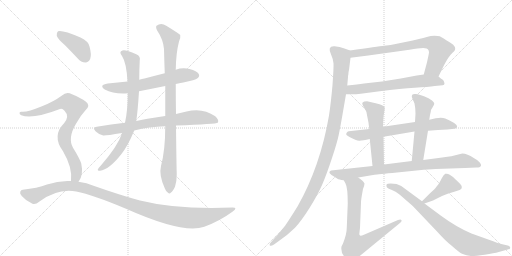
t = 0.00 s
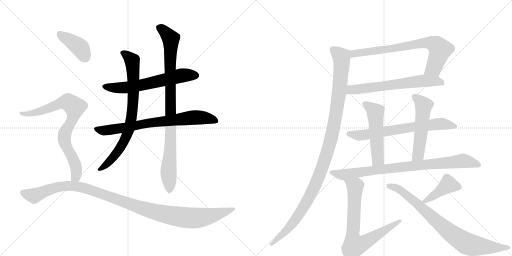
t = 2.88 s
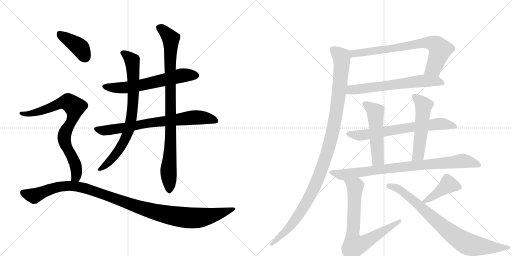
t = 5.76 s
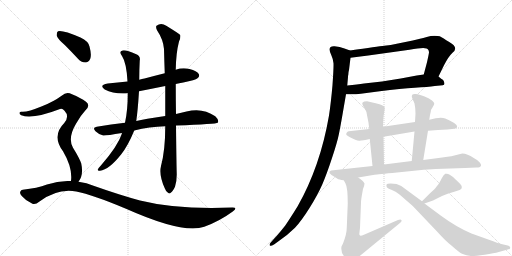
t = 8.65 s
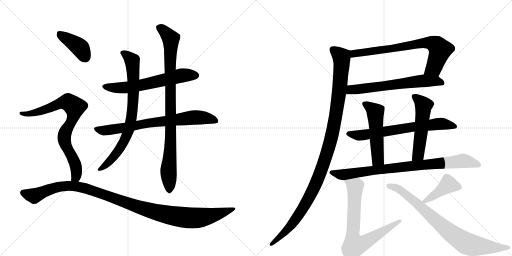
t = 11.53 s
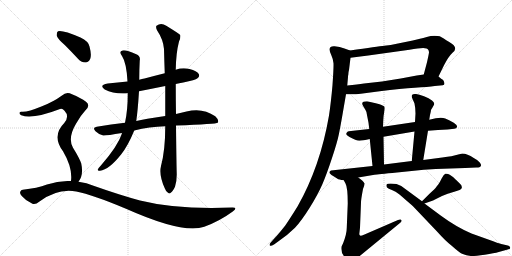
t = 14.41 s

The animated SVG that drew these frames (rendered in a browser with its animation timeline set to each time). Animation: 17 CSS @keyframes rules; one cycle of 14.41 s.

<svg version="1.1" viewBox="0 0 2048 1024" xmlns="http://www.w3.org/2000/svg">
  <g stroke="lightgray" stroke-dasharray="1,1" stroke-width="1" transform="scale(4, 4)">
    <line x1="0" y1="0" x2="256" y2="256"></line>
    <line x1="256" y1="0" x2="0" y2="256"></line>
    <line x1="128" y1="0" x2="128" y2="256"></line>
    <line x1="0" y1="128" x2="256" y2="128"></line>
    <line x1="256" y1="0" x2="512" y2="256"></line>
    <line x1="512" y1="0" x2="256" y2="256"></line>
    <line x1="384" y1="0" x2="384" y2="256"></line>
    <line x1="256" y1="128" x2="512" y2="128"></line>
  </g>
<g transform="scale(1, -1) translate(0, -850)">
   <style type="text/css">
    @keyframes keyframes0 {
      from {
       stroke: black;
       stroke-dashoffset: 622;
       stroke-width: 128;
       }
       67% {
       animation-timing-function: step-end;
       stroke: black;
       stroke-dashoffset: 0;
       stroke-width: 128;
       }
       to {
       stroke: black;
       stroke-width: 1024;
       }
       }
       #make-me-a-hanzi-animation-0 {
         animation: keyframes0 0.756185s both;
         animation-delay: 0.000000s;
         animation-timing-function: linear;
       }
    @keyframes keyframes1 {
      from {
       stroke: black;
       stroke-dashoffset: 748;
       stroke-width: 128;
       }
       71% {
       animation-timing-function: step-end;
       stroke: black;
       stroke-dashoffset: 0;
       stroke-width: 128;
       }
       to {
       stroke: black;
       stroke-width: 1024;
       }
       }
       #make-me-a-hanzi-animation-1 {
         animation: keyframes1 0.858724s both;
         animation-delay: 0.756185s;
         animation-timing-function: linear;
       }
    @keyframes keyframes2 {
      from {
       stroke: black;
       stroke-dashoffset: 782;
       stroke-width: 128;
       }
       72% {
       animation-timing-function: step-end;
       stroke: black;
       stroke-dashoffset: 0;
       stroke-width: 128;
       }
       to {
       stroke: black;
       stroke-width: 1024;
       }
       }
       #make-me-a-hanzi-animation-2 {
         animation: keyframes2 0.886393s both;
         animation-delay: 1.614909s;
         animation-timing-function: linear;
       }
    @keyframes keyframes3 {
      from {
       stroke: black;
       stroke-dashoffset: 924;
       stroke-width: 128;
       }
       75% {
       animation-timing-function: step-end;
       stroke: black;
       stroke-dashoffset: 0;
       stroke-width: 128;
       }
       to {
       stroke: black;
       stroke-width: 1024;
       }
       }
       #make-me-a-hanzi-animation-3 {
         animation: keyframes3 1.001953s both;
         animation-delay: 2.501302s;
         animation-timing-function: linear;
       }
    @keyframes keyframes4 {
      from {
       stroke: black;
       stroke-dashoffset: 401;
       stroke-width: 128;
       }
       57% {
       animation-timing-function: step-end;
       stroke: black;
       stroke-dashoffset: 0;
       stroke-width: 128;
       }
       to {
       stroke: black;
       stroke-width: 1024;
       }
       }
       #make-me-a-hanzi-animation-4 {
         animation: keyframes4 0.576335s both;
         animation-delay: 3.503255s;
         animation-timing-function: linear;
       }
    @keyframes keyframes5 {
      from {
       stroke: black;
       stroke-dashoffset: 796;
       stroke-width: 128;
       }
       72% {
       animation-timing-function: step-end;
       stroke: black;
       stroke-dashoffset: 0;
       stroke-width: 128;
       }
       to {
       stroke: black;
       stroke-width: 1024;
       }
       }
       #make-me-a-hanzi-animation-5 {
         animation: keyframes5 0.897786s both;
         animation-delay: 4.079590s;
         animation-timing-function: linear;
       }
    @keyframes keyframes6 {
      from {
       stroke: black;
       stroke-dashoffset: 1130;
       stroke-width: 128;
       }
       79% {
       animation-timing-function: step-end;
       stroke: black;
       stroke-dashoffset: 0;
       stroke-width: 128;
       }
       to {
       stroke: black;
       stroke-width: 1024;
       }
       }
       #make-me-a-hanzi-animation-6 {
         animation: keyframes6 1.169596s both;
         animation-delay: 4.977376s;
         animation-timing-function: linear;
       }
    @keyframes keyframes7 {
      from {
       stroke: black;
       stroke-dashoffset: 742;
       stroke-width: 128;
       }
       71% {
       animation-timing-function: step-end;
       stroke: black;
       stroke-dashoffset: 0;
       stroke-width: 128;
       }
       to {
       stroke: black;
       stroke-width: 1024;
       }
       }
       #make-me-a-hanzi-animation-7 {
         animation: keyframes7 0.853841s both;
         animation-delay: 6.146973s;
         animation-timing-function: linear;
       }
    @keyframes keyframes8 {
      from {
       stroke: black;
       stroke-dashoffset: 642;
       stroke-width: 128;
       }
       68% {
       animation-timing-function: step-end;
       stroke: black;
       stroke-dashoffset: 0;
       stroke-width: 128;
       }
       to {
       stroke: black;
       stroke-width: 1024;
       }
       }
       #make-me-a-hanzi-animation-8 {
         animation: keyframes8 0.772461s both;
         animation-delay: 7.000814s;
         animation-timing-function: linear;
       }
    @keyframes keyframes9 {
      from {
       stroke: black;
       stroke-dashoffset: 1126;
       stroke-width: 128;
       }
       79% {
       animation-timing-function: step-end;
       stroke: black;
       stroke-dashoffset: 0;
       stroke-width: 128;
       }
       to {
       stroke: black;
       stroke-width: 1024;
       }
       }
       #make-me-a-hanzi-animation-9 {
         animation: keyframes9 1.166341s both;
         animation-delay: 7.773275s;
         animation-timing-function: linear;
       }
    @keyframes keyframes10 {
      from {
       stroke: black;
       stroke-dashoffset: 686;
       stroke-width: 128;
       }
       69% {
       animation-timing-function: step-end;
       stroke: black;
       stroke-dashoffset: 0;
       stroke-width: 128;
       }
       to {
       stroke: black;
       stroke-width: 1024;
       }
       }
       #make-me-a-hanzi-animation-10 {
         animation: keyframes10 0.808268s both;
         animation-delay: 8.939616s;
         animation-timing-function: linear;
       }
    @keyframes keyframes11 {
      from {
       stroke: black;
       stroke-dashoffset: 521;
       stroke-width: 128;
       }
       63% {
       animation-timing-function: step-end;
       stroke: black;
       stroke-dashoffset: 0;
       stroke-width: 128;
       }
       to {
       stroke: black;
       stroke-width: 1024;
       }
       }
       #make-me-a-hanzi-animation-11 {
         animation: keyframes11 0.673991s both;
         animation-delay: 9.747884s;
         animation-timing-function: linear;
       }
    @keyframes keyframes12 {
      from {
       stroke: black;
       stroke-dashoffset: 530;
       stroke-width: 128;
       }
       63% {
       animation-timing-function: step-end;
       stroke: black;
       stroke-dashoffset: 0;
       stroke-width: 128;
       }
       to {
       stroke: black;
       stroke-width: 1024;
       }
       }
       #make-me-a-hanzi-animation-12 {
         animation: keyframes12 0.681315s both;
         animation-delay: 10.421875s;
         animation-timing-function: linear;
       }
    @keyframes keyframes13 {
      from {
       stroke: black;
       stroke-dashoffset: 851;
       stroke-width: 128;
       }
       73% {
       animation-timing-function: step-end;
       stroke: black;
       stroke-dashoffset: 0;
       stroke-width: 128;
       }
       to {
       stroke: black;
       stroke-width: 1024;
       }
       }
       #make-me-a-hanzi-animation-13 {
         animation: keyframes13 0.942546s both;
         animation-delay: 11.103190s;
         animation-timing-function: linear;
       }
    @keyframes keyframes14 {
      from {
       stroke: black;
       stroke-dashoffset: 744;
       stroke-width: 128;
       }
       71% {
       animation-timing-function: step-end;
       stroke: black;
       stroke-dashoffset: 0;
       stroke-width: 128;
       }
       to {
       stroke: black;
       stroke-width: 1024;
       }
       }
       #make-me-a-hanzi-animation-14 {
         animation: keyframes14 0.855469s both;
         animation-delay: 12.045736s;
         animation-timing-function: linear;
       }
    @keyframes keyframes15 {
      from {
       stroke: black;
       stroke-dashoffset: 419;
       stroke-width: 128;
       }
       58% {
       animation-timing-function: step-end;
       stroke: black;
       stroke-dashoffset: 0;
       stroke-width: 128;
       }
       to {
       stroke: black;
       stroke-width: 1024;
       }
       }
       #make-me-a-hanzi-animation-15 {
         animation: keyframes15 0.590983s both;
         animation-delay: 12.901204s;
         animation-timing-function: linear;
       }
    @keyframes keyframes16 {
      from {
       stroke: black;
       stroke-dashoffset: 817;
       stroke-width: 128;
       }
       73% {
       animation-timing-function: step-end;
       stroke: black;
       stroke-dashoffset: 0;
       stroke-width: 128;
       }
       to {
       stroke: black;
       stroke-width: 1024;
       }
       }
       #make-me-a-hanzi-animation-16 {
         animation: keyframes16 0.914876s both;
         animation-delay: 13.492187s;
         animation-timing-function: linear;
       }
</style>
<path d="M 703 514 Q 716 518 733 520 Q 782 530 790 537 Q 800 544 795 554 Q 788 566 758 574 Q 730 581 703 571 L 659 557 Q 619 547 578 536 Q 568 535 557 531 L 510 524 Q 471 520 431 516 Q 394 510 419 492 Q 455 473 511 477 L 556 485 Q 607 495 661 506 L 703 514 Z" fill="lightgray"></path> 
<path d="M 704 348 Q 866 354 871 359 Q 871 360 872 361 Q 876 371 861 385 Q 810 421 746 404 Q 725 400 704 394 L 661 386 Q 577 374 545 366 L 500 359 Q 445 353 387 343 Q 368 340 382 325 Q 395 312 413 308 Q 423 307 488 318 L 537 328 Q 597 343 661 345 L 704 348 Z" fill="lightgray"></path> 
<path d="M 557 531 Q 557 570 559 608 Q 563 626 545 633 Q 502 652 490 648 Q 474 644 488 626 Q 506 599 510 524 L 511 477 Q 511 408 500 359 L 488 318 Q 487 317 487 314 Q 471 266 406 191 Q 394 178 391 172 Q 390 165 400 167 Q 436 171 485 233 Q 512 267 537 328 L 545 366 Q 551 405 556 485 L 557 531 Z" fill="lightgray"></path> 
<path d="M 644 186 Q 635 150 659 97 Q 665 81 672 79 Q 678 73 684 80 Q 691 84 700 103 Q 707 125 707 152 Q 706 179 704 348 L 704 394 Q 703 449 703 514 L 703 571 Q 704 638 716 684 Q 723 697 721 710 Q 714 717 665 747 Q 644 762 626 747 Q 622 743 628 729 Q 653 692 656 654 Q 657 609 659 557 L 661 506 Q 661 448 661 386 L 661 345 Q 661 249 644 186 Z" fill="lightgray"></path> 
<path d="M 259 670 Q 284 645 311 616 Q 324 600 342 600 Q 354 600 361 615 Q 367 631 358 664 Q 354 685 322 700 Q 249 731 232 725 Q 226 721 227 707 Q 231 694 259 670 Z" fill="lightgray"></path> 
<path d="M 314 123 Q 335 150 325 196 Q 318 217 292 259 Q 270 298 304 355 Q 323 389 342 409 Q 363 428 344 443 Q 323 459 288 473 Q 266 486 248 468 Q 214 443 168 425 Q 107 400 87 403 Q 80 404 78 399 Q 77 393 85 389 Q 128 371 240 414 Q 249 418 258 407 Q 279 385 257 358 Q 206 307 252 245 Q 291 179 284 126 C 282 96 299 97 314 123 Z" fill="lightgray"></path> 
<path d="M 284 126 Q 236 129 188 112 Q 149 97 91 91 Q 84 91 81 83 Q 78 76 87 66 Q 103 47 128 36 Q 140 29 158 44 Q 231 98 305 84 Q 371 71 504 15 Q 733 -87 817 -57 Q 878 -35 931 4 Q 953 20 930 20 Q 708 11 560 48 Q 479 70 377 106 Q 346 119 314 123 L 284 126 Z" fill="lightgray"></path> 
<path d="M 1754 544 L 1776 589 Q 1794 624 1810 639 Q 1837 659 1797 682 Q 1784 690 1775 696 Q 1765 702 1759 705 Q 1753 707 1738 707 Q 1723 707 1707 702 Q 1691 697 1684 696 L 1651 688 L 1592 676 Q 1561 669 1537 667 Q 1512 664 1400 648 C 1370 644 1372 615 1402 619 L 1473 628 L 1638 651 Q 1708 665 1712 652 Q 1716 648 1716 640 Q 1715 632 1708 601 L 1695 552 C 1687 523 1741 517 1754 544 Z" fill="lightgray"></path> 
<path d="M 1384 473 L 1406 473 Q 1414 472 1443 475 L 1519 485 Q 1605 496 1659 499 Q 1713 502 1739 506 L 1771 509 Q 1778 510 1778 517 Q 1775 530 1770 532 Q 1764 534 1760 539 Q 1756 543 1754 544 C 1739 558 1725 556 1695 552 L 1667 548 L 1603 536 L 1528 524 L 1456 516 Q 1431 512 1389 508 C 1359 505 1354 473 1384 473 Z" fill="lightgray"></path> 
<path d="M 1325 630 Q 1332 615 1334 597 Q 1335 579 1330 510 Q 1324 441 1316 388 Q 1281 184 1190 24 Q 1155 -32 1141 -52 Q 1112 -89 1098 -103 L 1082 -121 Q 1077 -126 1079 -132 Q 1083 -136 1096 -128 L 1114 -115 Q 1153 -88 1180 -61 Q 1206 -33 1238 18 Q 1270 69 1289 112 Q 1307 154 1328 218 Q 1349 281 1355 311 Q 1361 340 1369 386 L 1384 473 L 1389 508 L 1392 542 L 1392 547 L 1393 549 Q 1393 561 1396 570 L 1402 619 C 1405 646 1405 646 1400 648 L 1378 656 Q 1359 664 1338 665 Q 1307 667 1325 630 Z" fill="lightgray"></path> 
<path d="M 1712 327 L 1752 330 L 1790 332 L 1817 335 Q 1826 336 1828 342.5 Q 1830 349 1815 359 Q 1795 370 1781 376 Q 1767 382 1743 377 L 1717 371 L 1660 362 L 1532 343 L 1477 334 L 1404 326 Q 1393 325 1390 323 Q 1386 319 1385 315 Q 1383 310 1398 302 Q 1425 287 1438 287.5 Q 1451 288 1479 294 L 1534 303 L 1658 324 L 1712 327 Z" fill="lightgray"></path> 
<path d="M 1532 343 L 1533 368 Q 1534 389 1537 403 Q 1540 417 1538 422 Q 1536 427 1518 433 Q 1500 438 1494 439 L 1468 445 Q 1441 445 1452 427 L 1462 410 Q 1467 402 1467 395 L 1474 359 L 1477 334 L 1479 294 L 1490 186 C 1493 156 1537 162 1536 192 L 1534 303 L 1532 343 Z" fill="lightgray"></path> 
<path d="M 1693 210 L 1712 327 L 1717 371 L 1720 390 Q 1724 406 1724 410 L 1725 412 Q 1726 413 1736 431 Q 1740 438 1728 448 Q 1716 458 1696 465 Q 1676 472 1664 474 Q 1652 475 1649 471 Q 1645 467 1649 457 L 1658 436 Q 1662 418 1662 396 L 1660 362 L 1658 324 L 1647 206 C 1644 176 1688 180 1693 210 Z" fill="lightgray"></path> 
<path d="M 1433 140 L 1498 151 Q 1510 153 1588 160 L 1695 171 L 1743 174 L 1861 178 L 1905 180 Q 1921 180 1923 186 Q 1927 190 1919 200 Q 1911 210 1895 218 Q 1869 236 1849 236 L 1825 230 Q 1814 226 1769 220 L 1693 210 L 1647 206 L 1536 192 L 1490 186 L 1324 168 Q 1317 164 1317.5 159 Q 1318 154 1350 135 Q 1355 132 1375 129 L 1433 140 Z" fill="lightgray"></path> 
<path d="M 1375 129 L 1382 116 Q 1391 100 1391 36 L 1387 -62 Q 1387 -86 1372 -124 L 1366 -136 Q 1362 -161 1380 -179 Q 1385 -187 1395 -192 Q 1404 -197 1409 -197 Q 1414 -196 1420 -191 Q 1425 -185 1428 -183 L 1601 -41 Q 1609 -34 1605 -30 Q 1603 -25 1592 -30 L 1458 -88 Q 1444 -94 1442 -93 Q 1439 -92 1437 -87 L 1440 -61 L 1444 40 Q 1444 52 1452 94 Q 1458 109 1458 116 Q 1454 126 1433 140 C 1409 158 1361 155 1375 129 Z" fill="lightgray"></path> 
<path d="M 1698 36 L 1732 48 L 1768 66 Q 1789 76 1817 83 Q 1845 90 1847 98 Q 1849 106 1841 114 Q 1816 139 1812 142 Q 1807 145 1799 151 Q 1790 157 1781 155 Q 1774 151 1766 135 Q 1758 118 1753 112 Q 1747 106 1745 102 Q 1742 97 1717 74 L 1688 45 C 1669 26 1670 26 1698 36 Z" fill="lightgray"></path> 
<path d="M 1586 114 Q 1549 119 1546 111 Q 1545 104 1548 100 Q 1553 95 1567.5 90 Q 1582 85 1598 72 L 1651 26 L 1750 -78 Q 1781 -113 1808 -134 Q 1839 -162 1851 -166 Q 1865 -173 1883 -173.5 Q 1901 -174 1939 -168.5 Q 1977 -163 1995 -158 L 2031 -148 Q 2041 -147 2041 -141 Q 2041 -135 2031 -132 L 2005 -126 Q 1997 -124 1953 -108 L 1886 -84 Q 1825 -58 1764 -13 L 1698 36 L 1688 45 L 1605 106 L 1586 114 Z" fill="lightgray"></path> 
      <clipPath id="make-me-a-hanzi-clip-0">
      <path d="M 703 514 Q 716 518 733 520 Q 782 530 790 537 Q 800 544 795 554 Q 788 566 758 574 Q 730 581 703 571 L 659 557 Q 619 547 578 536 Q 568 535 557 531 L 510 524 Q 471 520 431 516 Q 394 510 419 492 Q 455 473 511 477 L 556 485 Q 607 495 661 506 L 703 514 Z" fill="lightgray"></path>
      </clipPath>
      <path clip-path="url(#make-me-a-hanzi-clip-0)" d="M 423 505 L 501 499 L 727 548 L 784 548 " fill="none" id="make-me-a-hanzi-animation-0" stroke-dasharray="494 988" stroke-linecap="round"></path>

      <clipPath id="make-me-a-hanzi-clip-1">
      <path d="M 704 348 Q 866 354 871 359 Q 871 360 872 361 Q 876 371 861 385 Q 810 421 746 404 Q 725 400 704 394 L 661 386 Q 577 374 545 366 L 500 359 Q 445 353 387 343 Q 368 340 382 325 Q 395 312 413 308 Q 423 307 488 318 L 537 328 Q 597 343 661 345 L 704 348 Z" fill="lightgray"></path>
      </clipPath>
      <path clip-path="url(#make-me-a-hanzi-clip-1)" d="M 385 334 L 435 329 L 601 359 L 785 381 L 845 374 L 869 361 " fill="none" id="make-me-a-hanzi-animation-1" stroke-dasharray="620 1240" stroke-linecap="round"></path>

      <clipPath id="make-me-a-hanzi-clip-2">
      <path d="M 557 531 Q 557 570 559 608 Q 563 626 545 633 Q 502 652 490 648 Q 474 644 488 626 Q 506 599 510 524 L 511 477 Q 511 408 500 359 L 488 318 Q 487 317 487 314 Q 471 266 406 191 Q 394 178 391 172 Q 390 165 400 167 Q 436 171 485 233 Q 512 267 537 328 L 545 366 Q 551 405 556 485 L 557 531 Z" fill="lightgray"></path>
      </clipPath>
      <path clip-path="url(#make-me-a-hanzi-clip-2)" d="M 492 637 L 512 626 L 530 602 L 534 477 L 521 351 L 502 296 L 466 235 L 431 196 L 398 173 " fill="none" id="make-me-a-hanzi-animation-2" stroke-dasharray="654 1308" stroke-linecap="round"></path>

      <clipPath id="make-me-a-hanzi-clip-3">
      <path d="M 644 186 Q 635 150 659 97 Q 665 81 672 79 Q 678 73 684 80 Q 691 84 700 103 Q 707 125 707 152 Q 706 179 704 348 L 704 394 Q 703 449 703 514 L 703 571 Q 704 638 716 684 Q 723 697 721 710 Q 714 717 665 747 Q 644 762 626 747 Q 622 743 628 729 Q 653 692 656 654 Q 657 609 659 557 L 661 506 Q 661 448 661 386 L 661 345 Q 661 249 644 186 Z" fill="lightgray"></path>
      </clipPath>
      <path clip-path="url(#make-me-a-hanzi-clip-3)" d="M 637 741 L 683 695 L 684 311 L 674 175 L 677 92 " fill="none" id="make-me-a-hanzi-animation-3" stroke-dasharray="796 1592" stroke-linecap="round"></path>

      <clipPath id="make-me-a-hanzi-clip-4">
      <path d="M 259 670 Q 284 645 311 616 Q 324 600 342 600 Q 354 600 361 615 Q 367 631 358 664 Q 354 685 322 700 Q 249 731 232 725 Q 226 721 227 707 Q 231 694 259 670 Z" fill="lightgray"></path>
      </clipPath>
      <path clip-path="url(#make-me-a-hanzi-clip-4)" d="M 237 717 L 319 660 L 341 621 " fill="none" id="make-me-a-hanzi-animation-4" stroke-dasharray="273 546" stroke-linecap="round"></path>

      <clipPath id="make-me-a-hanzi-clip-5">
      <path d="M 314 123 Q 335 150 325 196 Q 318 217 292 259 Q 270 298 304 355 Q 323 389 342 409 Q 363 428 344 443 Q 323 459 288 473 Q 266 486 248 468 Q 214 443 168 425 Q 107 400 87 403 Q 80 404 78 399 Q 77 393 85 389 Q 128 371 240 414 Q 249 418 258 407 Q 279 385 257 358 Q 206 307 252 245 Q 291 179 284 126 C 282 96 299 97 314 123 Z" fill="lightgray"></path>
      </clipPath>
      <path clip-path="url(#make-me-a-hanzi-clip-5)" d="M 85 396 L 151 401 L 258 441 L 272 442 L 296 425 L 294 388 L 259 316 L 257 299 L 265 264 L 304 180 L 304 143 L 292 132 " fill="none" id="make-me-a-hanzi-animation-5" stroke-dasharray="668 1336" stroke-linecap="round"></path>

      <clipPath id="make-me-a-hanzi-clip-6">
      <path d="M 284 126 Q 236 129 188 112 Q 149 97 91 91 Q 84 91 81 83 Q 78 76 87 66 Q 103 47 128 36 Q 140 29 158 44 Q 231 98 305 84 Q 371 71 504 15 Q 733 -87 817 -57 Q 878 -35 931 4 Q 953 20 930 20 Q 708 11 560 48 Q 479 70 377 106 Q 346 119 314 123 L 284 126 Z" fill="lightgray"></path>
      </clipPath>
      <path clip-path="url(#make-me-a-hanzi-clip-6)" d="M 92 79 L 136 66 L 226 102 L 305 105 L 379 85 L 587 11 L 676 -11 L 765 -22 L 824 -17 L 934 12 " fill="none" id="make-me-a-hanzi-animation-6" stroke-dasharray="1002 2004" stroke-linecap="round"></path>

      <clipPath id="make-me-a-hanzi-clip-7">
      <path d="M 1754 544 L 1776 589 Q 1794 624 1810 639 Q 1837 659 1797 682 Q 1784 690 1775 696 Q 1765 702 1759 705 Q 1753 707 1738 707 Q 1723 707 1707 702 Q 1691 697 1684 696 L 1651 688 L 1592 676 Q 1561 669 1537 667 Q 1512 664 1400 648 C 1370 644 1372 615 1402 619 L 1473 628 L 1638 651 Q 1708 665 1712 652 Q 1716 648 1716 640 Q 1715 632 1708 601 L 1695 552 C 1687 523 1741 517 1754 544 Z" fill="lightgray"></path>
      </clipPath>
      <path clip-path="url(#make-me-a-hanzi-clip-7)" d="M 1408 627 L 1417 637 L 1721 679 L 1746 669 L 1760 651 L 1735 578 L 1703 556 " fill="none" id="make-me-a-hanzi-animation-7" stroke-dasharray="614 1228" stroke-linecap="round"></path>

      <clipPath id="make-me-a-hanzi-clip-8">
      <path d="M 1384 473 L 1406 473 Q 1414 472 1443 475 L 1519 485 Q 1605 496 1659 499 Q 1713 502 1739 506 L 1771 509 Q 1778 510 1778 517 Q 1775 530 1770 532 Q 1764 534 1760 539 Q 1756 543 1754 544 C 1739 558 1725 556 1695 552 L 1667 548 L 1603 536 L 1528 524 L 1456 516 Q 1431 512 1389 508 C 1359 505 1354 473 1384 473 Z" fill="lightgray"></path>
      </clipPath>
      <path clip-path="url(#make-me-a-hanzi-clip-8)" d="M 1390 478 L 1405 491 L 1691 527 L 1743 526 L 1768 519 " fill="none" id="make-me-a-hanzi-animation-8" stroke-dasharray="514 1028" stroke-linecap="round"></path>

      <clipPath id="make-me-a-hanzi-clip-9">
      <path d="M 1325 630 Q 1332 615 1334 597 Q 1335 579 1330 510 Q 1324 441 1316 388 Q 1281 184 1190 24 Q 1155 -32 1141 -52 Q 1112 -89 1098 -103 L 1082 -121 Q 1077 -126 1079 -132 Q 1083 -136 1096 -128 L 1114 -115 Q 1153 -88 1180 -61 Q 1206 -33 1238 18 Q 1270 69 1289 112 Q 1307 154 1328 218 Q 1349 281 1355 311 Q 1361 340 1369 386 L 1384 473 L 1389 508 L 1392 542 L 1392 547 L 1393 549 Q 1393 561 1396 570 L 1402 619 C 1405 646 1405 646 1400 648 L 1378 656 Q 1359 664 1338 665 Q 1307 667 1325 630 Z" fill="lightgray"></path>
      </clipPath>
      <path clip-path="url(#make-me-a-hanzi-clip-9)" d="M 1333 652 L 1366 622 L 1366 580 L 1345 398 L 1306 232 L 1273 138 L 1207 9 L 1155 -63 L 1083 -127 " fill="none" id="make-me-a-hanzi-animation-9" stroke-dasharray="998 1996" stroke-linecap="round"></path>

      <clipPath id="make-me-a-hanzi-clip-10">
      <path d="M 1712 327 L 1752 330 L 1790 332 L 1817 335 Q 1826 336 1828 342.5 Q 1830 349 1815 359 Q 1795 370 1781 376 Q 1767 382 1743 377 L 1717 371 L 1660 362 L 1532 343 L 1477 334 L 1404 326 Q 1393 325 1390 323 Q 1386 319 1385 315 Q 1383 310 1398 302 Q 1425 287 1438 287.5 Q 1451 288 1479 294 L 1534 303 L 1658 324 L 1712 327 Z" fill="lightgray"></path>
      </clipPath>
      <path clip-path="url(#make-me-a-hanzi-clip-10)" d="M 1394 315 L 1436 308 L 1467 311 L 1754 355 L 1819 344 " fill="none" id="make-me-a-hanzi-animation-10" stroke-dasharray="558 1116" stroke-linecap="round"></path>

      <clipPath id="make-me-a-hanzi-clip-11">
      <path d="M 1532 343 L 1533 368 Q 1534 389 1537 403 Q 1540 417 1538 422 Q 1536 427 1518 433 Q 1500 438 1494 439 L 1468 445 Q 1441 445 1452 427 L 1462 410 Q 1467 402 1467 395 L 1474 359 L 1477 334 L 1479 294 L 1490 186 C 1493 156 1537 162 1536 192 L 1534 303 L 1532 343 Z" fill="lightgray"></path>
      </clipPath>
      <path clip-path="url(#make-me-a-hanzi-clip-11)" d="M 1461 435 L 1501 402 L 1512 215 L 1497 194 " fill="none" id="make-me-a-hanzi-animation-11" stroke-dasharray="393 786" stroke-linecap="round"></path>

      <clipPath id="make-me-a-hanzi-clip-12">
      <path d="M 1693 210 L 1712 327 L 1717 371 L 1720 390 Q 1724 406 1724 410 L 1725 412 Q 1726 413 1736 431 Q 1740 438 1728 448 Q 1716 458 1696 465 Q 1676 472 1664 474 Q 1652 475 1649 471 Q 1645 467 1649 457 L 1658 436 Q 1662 418 1662 396 L 1660 362 L 1658 324 L 1647 206 C 1644 176 1688 180 1693 210 Z" fill="lightgray"></path>
      </clipPath>
      <path clip-path="url(#make-me-a-hanzi-clip-12)" d="M 1658 464 L 1694 426 L 1674 236 L 1654 213 " fill="none" id="make-me-a-hanzi-animation-12" stroke-dasharray="402 804" stroke-linecap="round"></path>

      <clipPath id="make-me-a-hanzi-clip-13">
      <path d="M 1433 140 L 1498 151 Q 1510 153 1588 160 L 1695 171 L 1743 174 L 1861 178 L 1905 180 Q 1921 180 1923 186 Q 1927 190 1919 200 Q 1911 210 1895 218 Q 1869 236 1849 236 L 1825 230 Q 1814 226 1769 220 L 1693 210 L 1647 206 L 1536 192 L 1490 186 L 1324 168 Q 1317 164 1317.5 159 Q 1318 154 1350 135 Q 1355 132 1375 129 L 1433 140 Z" fill="lightgray"></path>
      </clipPath>
      <path clip-path="url(#make-me-a-hanzi-clip-13)" d="M 1325 161 L 1371 151 L 1515 172 L 1850 207 L 1914 191 " fill="none" id="make-me-a-hanzi-animation-13" stroke-dasharray="723 1446" stroke-linecap="round"></path>

      <clipPath id="make-me-a-hanzi-clip-14">
      <path d="M 1375 129 L 1382 116 Q 1391 100 1391 36 L 1387 -62 Q 1387 -86 1372 -124 L 1366 -136 Q 1362 -161 1380 -179 Q 1385 -187 1395 -192 Q 1404 -197 1409 -197 Q 1414 -196 1420 -191 Q 1425 -185 1428 -183 L 1601 -41 Q 1609 -34 1605 -30 Q 1603 -25 1592 -30 L 1458 -88 Q 1444 -94 1442 -93 Q 1439 -92 1437 -87 L 1440 -61 L 1444 40 Q 1444 52 1452 94 Q 1458 109 1458 116 Q 1454 126 1433 140 C 1409 158 1361 155 1375 129 Z" fill="lightgray"></path>
      </clipPath>
      <path clip-path="url(#make-me-a-hanzi-clip-14)" d="M 1383 125 L 1420 104 L 1410 -87 L 1418 -133 L 1452 -124 L 1599 -34 " fill="none" id="make-me-a-hanzi-animation-14" stroke-dasharray="616 1232" stroke-linecap="round"></path>

      <clipPath id="make-me-a-hanzi-clip-15">
      <path d="M 1698 36 L 1732 48 L 1768 66 Q 1789 76 1817 83 Q 1845 90 1847 98 Q 1849 106 1841 114 Q 1816 139 1812 142 Q 1807 145 1799 151 Q 1790 157 1781 155 Q 1774 151 1766 135 Q 1758 118 1753 112 Q 1747 106 1745 102 Q 1742 97 1717 74 L 1688 45 C 1669 26 1670 26 1698 36 Z" fill="lightgray"></path>
      </clipPath>
      <path clip-path="url(#make-me-a-hanzi-clip-15)" d="M 1837 101 L 1792 112 L 1697 45 " fill="none" id="make-me-a-hanzi-animation-15" stroke-dasharray="291 582" stroke-linecap="round"></path>

      <clipPath id="make-me-a-hanzi-clip-16">
      <path d="M 1586 114 Q 1549 119 1546 111 Q 1545 104 1548 100 Q 1553 95 1567.5 90 Q 1582 85 1598 72 L 1651 26 L 1750 -78 Q 1781 -113 1808 -134 Q 1839 -162 1851 -166 Q 1865 -173 1883 -173.5 Q 1901 -174 1939 -168.5 Q 1977 -163 1995 -158 L 2031 -148 Q 2041 -147 2041 -141 Q 2041 -135 2031 -132 L 2005 -126 Q 1997 -124 1953 -108 L 1886 -84 Q 1825 -58 1764 -13 L 1698 36 L 1688 45 L 1605 106 L 1586 114 Z" fill="lightgray"></path>
      </clipPath>
      <path clip-path="url(#make-me-a-hanzi-clip-16)" d="M 1553 107 L 1575 104 L 1602 89 L 1800 -80 L 1855 -118 L 1876 -128 L 1926 -136 L 2033 -140 " fill="none" id="make-me-a-hanzi-animation-16" stroke-dasharray="689 1378" stroke-linecap="round"></path>

</g>
</svg>
